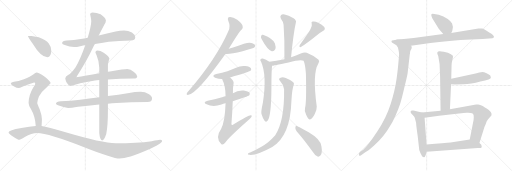
t = 0.00 s
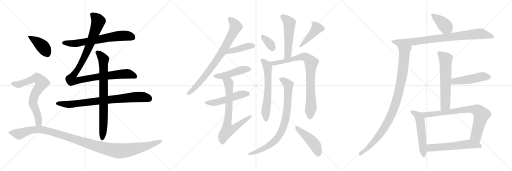
t = 4.28 s
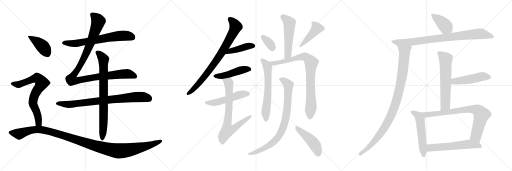
t = 8.57 s
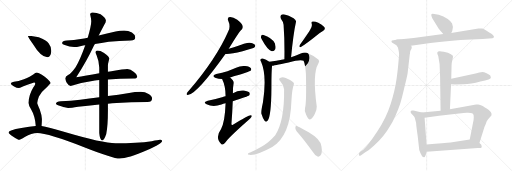
t = 12.85 s
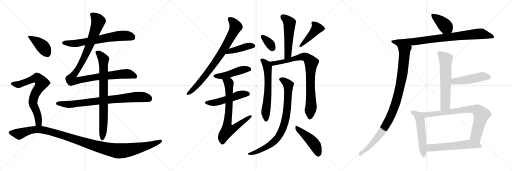
t = 17.13 s
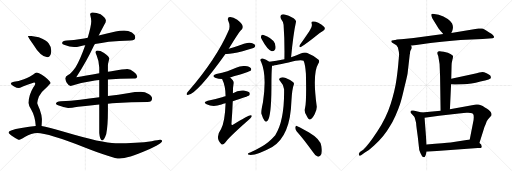
t = 21.42 s

The animated SVG that drew these frames (rendered in a browser with its animation timeline set to each time). Animation: 27 CSS @keyframes rules; one cycle of 21.42 s.

<svg version="1.1" viewBox="0 0 3072 1024" xmlns="http://www.w3.org/2000/svg">
  <g stroke="lightgray" stroke-dasharray="1,1" stroke-width="1" transform="scale(4, 4)">
    <line x1="0" y1="0" x2="256" y2="256"></line>
    <line x1="256" y1="0" x2="0" y2="256"></line>
    <line x1="128" y1="0" x2="128" y2="256"></line>
    <line x1="0" y1="128" x2="256" y2="128"></line>
    <line x1="256" y1="0" x2="512" y2="256"></line>
    <line x1="512" y1="0" x2="256" y2="256"></line>
    <line x1="384" y1="0" x2="384" y2="256"></line>
    <line x1="256" y1="128" x2="512" y2="128"></line>
    <line x1="512" y1="0" x2="768" y2="256"></line>
    <line x1="768" y1="0" x2="512" y2="256"></line>
    <line x1="640" y1="0" x2="640" y2="256"></line>
    <line x1="512" y1="128" x2="768" y2="128"></line>
  </g>
<g transform="scale(1, -1) translate(0, -850)">
   <style type="text/css">
    @keyframes keyframes0 {
      from {
       stroke: black;
       stroke-dashoffset: 676;
       stroke-width: 128;
       }
       69% {
       animation-timing-function: step-end;
       stroke: black;
       stroke-dashoffset: 0;
       stroke-width: 128;
       }
       to {
       stroke: black;
       stroke-width: 1024;
       }
       }
       #make-me-a-hanzi-animation-0 {
         animation: keyframes0 0.800130s both;
         animation-delay: 0.000000s;
         animation-timing-function: linear;
       }
    @keyframes keyframes1 {
      from {
       stroke: black;
       stroke-dashoffset: 1091;
       stroke-width: 128;
       }
       78% {
       animation-timing-function: step-end;
       stroke: black;
       stroke-dashoffset: 0;
       stroke-width: 128;
       }
       to {
       stroke: black;
       stroke-width: 1024;
       }
       }
       #make-me-a-hanzi-animation-1 {
         animation: keyframes1 1.137858s both;
         animation-delay: 0.800130s;
         animation-timing-function: linear;
       }
    @keyframes keyframes2 {
      from {
       stroke: black;
       stroke-dashoffset: 812;
       stroke-width: 128;
       }
       73% {
       animation-timing-function: step-end;
       stroke: black;
       stroke-dashoffset: 0;
       stroke-width: 128;
       }
       to {
       stroke: black;
       stroke-width: 1024;
       }
       }
       #make-me-a-hanzi-animation-2 {
         animation: keyframes2 0.910807s both;
         animation-delay: 1.937988s;
         animation-timing-function: linear;
       }
    @keyframes keyframes3 {
      from {
       stroke: black;
       stroke-dashoffset: 791;
       stroke-width: 128;
       }
       72% {
       animation-timing-function: step-end;
       stroke: black;
       stroke-dashoffset: 0;
       stroke-width: 128;
       }
       to {
       stroke: black;
       stroke-width: 1024;
       }
       }
       #make-me-a-hanzi-animation-3 {
         animation: keyframes3 0.893717s both;
         animation-delay: 2.848795s;
         animation-timing-function: linear;
       }
    @keyframes keyframes4 {
      from {
       stroke: black;
       stroke-dashoffset: 412;
       stroke-width: 128;
       }
       57% {
       animation-timing-function: step-end;
       stroke: black;
       stroke-dashoffset: 0;
       stroke-width: 128;
       }
       to {
       stroke: black;
       stroke-width: 1024;
       }
       }
       #make-me-a-hanzi-animation-4 {
         animation: keyframes4 0.585286s both;
         animation-delay: 3.742512s;
         animation-timing-function: linear;
       }
    @keyframes keyframes5 {
      from {
       stroke: black;
       stroke-dashoffset: 730;
       stroke-width: 128;
       }
       70% {
       animation-timing-function: step-end;
       stroke: black;
       stroke-dashoffset: 0;
       stroke-width: 128;
       }
       to {
       stroke: black;
       stroke-width: 1024;
       }
       }
       #make-me-a-hanzi-animation-5 {
         animation: keyframes5 0.844076s both;
         animation-delay: 4.327798s;
         animation-timing-function: linear;
       }
    @keyframes keyframes6 {
      from {
       stroke: black;
       stroke-dashoffset: 1191;
       stroke-width: 128;
       }
       79% {
       animation-timing-function: step-end;
       stroke: black;
       stroke-dashoffset: 0;
       stroke-width: 128;
       }
       to {
       stroke: black;
       stroke-width: 1024;
       }
       }
       #make-me-a-hanzi-animation-6 {
         animation: keyframes6 1.219238s both;
         animation-delay: 5.171874s;
         animation-timing-function: linear;
       }
    @keyframes keyframes7 {
      from {
       stroke: black;
       stroke-dashoffset: 809;
       stroke-width: 128;
       }
       72% {
       animation-timing-function: step-end;
       stroke: black;
       stroke-dashoffset: 0;
       stroke-width: 128;
       }
       to {
       stroke: black;
       stroke-width: 1024;
       }
       }
       #make-me-a-hanzi-animation-7 {
         animation: keyframes7 0.908366s both;
         animation-delay: 6.391112s;
         animation-timing-function: linear;
       }
    @keyframes keyframes8 {
      from {
       stroke: black;
       stroke-dashoffset: 425;
       stroke-width: 128;
       }
       58% {
       animation-timing-function: step-end;
       stroke: black;
       stroke-dashoffset: 0;
       stroke-width: 128;
       }
       to {
       stroke: black;
       stroke-width: 1024;
       }
       }
       #make-me-a-hanzi-animation-8 {
         animation: keyframes8 0.595866s both;
         animation-delay: 7.299478s;
         animation-timing-function: linear;
       }
    @keyframes keyframes9 {
      from {
       stroke: black;
       stroke-dashoffset: 466;
       stroke-width: 128;
       }
       60% {
       animation-timing-function: step-end;
       stroke: black;
       stroke-dashoffset: 0;
       stroke-width: 128;
       }
       to {
       stroke: black;
       stroke-width: 1024;
       }
       }
       #make-me-a-hanzi-animation-9 {
         animation: keyframes9 0.629232s both;
         animation-delay: 7.895344s;
         animation-timing-function: linear;
       }
    @keyframes keyframes10 {
      from {
       stroke: black;
       stroke-dashoffset: 511;
       stroke-width: 128;
       }
       62% {
       animation-timing-function: step-end;
       stroke: black;
       stroke-dashoffset: 0;
       stroke-width: 128;
       }
       to {
       stroke: black;
       stroke-width: 1024;
       }
       }
       #make-me-a-hanzi-animation-10 {
         animation: keyframes10 0.665853s both;
         animation-delay: 8.524576s;
         animation-timing-function: linear;
       }
    @keyframes keyframes11 {
      from {
       stroke: black;
       stroke-dashoffset: 737;
       stroke-width: 128;
       }
       71% {
       animation-timing-function: step-end;
       stroke: black;
       stroke-dashoffset: 0;
       stroke-width: 128;
       }
       to {
       stroke: black;
       stroke-width: 1024;
       }
       }
       #make-me-a-hanzi-animation-11 {
         animation: keyframes11 0.849772s both;
         animation-delay: 9.190429s;
         animation-timing-function: linear;
       }
    @keyframes keyframes12 {
      from {
       stroke: black;
       stroke-dashoffset: 526;
       stroke-width: 128;
       }
       63% {
       animation-timing-function: step-end;
       stroke: black;
       stroke-dashoffset: 0;
       stroke-width: 128;
       }
       to {
       stroke: black;
       stroke-width: 1024;
       }
       }
       #make-me-a-hanzi-animation-12 {
         animation: keyframes12 0.678060s both;
         animation-delay: 10.040201s;
         animation-timing-function: linear;
       }
    @keyframes keyframes13 {
      from {
       stroke: black;
       stroke-dashoffset: 342;
       stroke-width: 128;
       }
       53% {
       animation-timing-function: step-end;
       stroke: black;
       stroke-dashoffset: 0;
       stroke-width: 128;
       }
       to {
       stroke: black;
       stroke-width: 1024;
       }
       }
       #make-me-a-hanzi-animation-13 {
         animation: keyframes13 0.528320s both;
         animation-delay: 10.718261s;
         animation-timing-function: linear;
       }
    @keyframes keyframes14 {
      from {
       stroke: black;
       stroke-dashoffset: 431;
       stroke-width: 128;
       }
       58% {
       animation-timing-function: step-end;
       stroke: black;
       stroke-dashoffset: 0;
       stroke-width: 128;
       }
       to {
       stroke: black;
       stroke-width: 1024;
       }
       }
       #make-me-a-hanzi-animation-14 {
         animation: keyframes14 0.600749s both;
         animation-delay: 11.246581s;
         animation-timing-function: linear;
       }
    @keyframes keyframes15 {
      from {
       stroke: black;
       stroke-dashoffset: 626;
       stroke-width: 128;
       }
       67% {
       animation-timing-function: step-end;
       stroke: black;
       stroke-dashoffset: 0;
       stroke-width: 128;
       }
       to {
       stroke: black;
       stroke-width: 1024;
       }
       }
       #make-me-a-hanzi-animation-15 {
         animation: keyframes15 0.759440s both;
         animation-delay: 11.847330s;
         animation-timing-function: linear;
       }
    @keyframes keyframes16 {
      from {
       stroke: black;
       stroke-dashoffset: 851;
       stroke-width: 128;
       }
       73% {
       animation-timing-function: step-end;
       stroke: black;
       stroke-dashoffset: 0;
       stroke-width: 128;
       }
       to {
       stroke: black;
       stroke-width: 1024;
       }
       }
       #make-me-a-hanzi-animation-16 {
         animation: keyframes16 0.942546s both;
         animation-delay: 12.606770s;
         animation-timing-function: linear;
       }
    @keyframes keyframes17 {
      from {
       stroke: black;
       stroke-dashoffset: 838;
       stroke-width: 128;
       }
       73% {
       animation-timing-function: step-end;
       stroke: black;
       stroke-dashoffset: 0;
       stroke-width: 128;
       }
       to {
       stroke: black;
       stroke-width: 1024;
       }
       }
       #make-me-a-hanzi-animation-17 {
         animation: keyframes17 0.931966s both;
         animation-delay: 13.549316s;
         animation-timing-function: linear;
       }
    @keyframes keyframes18 {
      from {
       stroke: black;
       stroke-dashoffset: 463;
       stroke-width: 128;
       }
       60% {
       animation-timing-function: step-end;
       stroke: black;
       stroke-dashoffset: 0;
       stroke-width: 128;
       }
       to {
       stroke: black;
       stroke-width: 1024;
       }
       }
       #make-me-a-hanzi-animation-18 {
         animation: keyframes18 0.626790s both;
         animation-delay: 14.481282s;
         animation-timing-function: linear;
       }
    @keyframes keyframes19 {
      from {
       stroke: black;
       stroke-dashoffset: 395;
       stroke-width: 128;
       }
       56% {
       animation-timing-function: step-end;
       stroke: black;
       stroke-dashoffset: 0;
       stroke-width: 128;
       }
       to {
       stroke: black;
       stroke-width: 1024;
       }
       }
       #make-me-a-hanzi-animation-19 {
         animation: keyframes19 0.571452s both;
         animation-delay: 15.108072s;
         animation-timing-function: linear;
       }
    @keyframes keyframes20 {
      from {
       stroke: black;
       stroke-dashoffset: 829;
       stroke-width: 128;
       }
       73% {
       animation-timing-function: step-end;
       stroke: black;
       stroke-dashoffset: 0;
       stroke-width: 128;
       }
       to {
       stroke: black;
       stroke-width: 1024;
       }
       }
       #make-me-a-hanzi-animation-20 {
         animation: keyframes20 0.924642s both;
         animation-delay: 15.679524s;
         animation-timing-function: linear;
       }
    @keyframes keyframes21 {
      from {
       stroke: black;
       stroke-dashoffset: 1050;
       stroke-width: 128;
       }
       77% {
       animation-timing-function: step-end;
       stroke: black;
       stroke-dashoffset: 0;
       stroke-width: 128;
       }
       to {
       stroke: black;
       stroke-width: 1024;
       }
       }
       #make-me-a-hanzi-animation-21 {
         animation: keyframes21 1.104492s both;
         animation-delay: 16.604166s;
         animation-timing-function: linear;
       }
    @keyframes keyframes22 {
      from {
       stroke: black;
       stroke-dashoffset: 618;
       stroke-width: 128;
       }
       67% {
       animation-timing-function: step-end;
       stroke: black;
       stroke-dashoffset: 0;
       stroke-width: 128;
       }
       to {
       stroke: black;
       stroke-width: 1024;
       }
       }
       #make-me-a-hanzi-animation-22 {
         animation: keyframes22 0.752930s both;
         animation-delay: 17.708658s;
         animation-timing-function: linear;
       }
    @keyframes keyframes23 {
      from {
       stroke: black;
       stroke-dashoffset: 484;
       stroke-width: 128;
       }
       61% {
       animation-timing-function: step-end;
       stroke: black;
       stroke-dashoffset: 0;
       stroke-width: 128;
       }
       to {
       stroke: black;
       stroke-width: 1024;
       }
       }
       #make-me-a-hanzi-animation-23 {
         animation: keyframes23 0.643880s both;
         animation-delay: 18.461588s;
         animation-timing-function: linear;
       }
    @keyframes keyframes24 {
      from {
       stroke: black;
       stroke-dashoffset: 545;
       stroke-width: 128;
       }
       64% {
       animation-timing-function: step-end;
       stroke: black;
       stroke-dashoffset: 0;
       stroke-width: 128;
       }
       to {
       stroke: black;
       stroke-width: 1024;
       }
       }
       #make-me-a-hanzi-animation-24 {
         animation: keyframes24 0.693522s both;
         animation-delay: 19.105468s;
         animation-timing-function: linear;
       }
    @keyframes keyframes25 {
      from {
       stroke: black;
       stroke-dashoffset: 795;
       stroke-width: 128;
       }
       72% {
       animation-timing-function: step-end;
       stroke: black;
       stroke-dashoffset: 0;
       stroke-width: 128;
       }
       to {
       stroke: black;
       stroke-width: 1024;
       }
       }
       #make-me-a-hanzi-animation-25 {
         animation: keyframes25 0.896973s both;
         animation-delay: 19.798990s;
         animation-timing-function: linear;
       }
    @keyframes keyframes26 {
      from {
       stroke: black;
       stroke-dashoffset: 580;
       stroke-width: 128;
       }
       65% {
       animation-timing-function: step-end;
       stroke: black;
       stroke-dashoffset: 0;
       stroke-width: 128;
       }
       to {
       stroke: black;
       stroke-width: 1024;
       }
       }
       #make-me-a-hanzi-animation-26 {
         animation: keyframes26 0.722005s both;
         animation-delay: 20.695963s;
         animation-timing-function: linear;
       }
</style>
<path d="M 569.5 587.5 Q 606.5 593.5 652.5 600.5 Q 712.5 606.5 784.5 608.5 Q 811.5 608.5 811.5 627.5 Q 811.5 643.5 791.5 656.5 Q 769.5 667.5 744.5 667.5 Q 719.5 667.5 693.5 661.5 Q 640.5 649.5 592.5 638.5 L 526.5 624.5 Q 504.5 620.5 484.5 617.5 Q 444.5 610.5 400.5 608.5 Q 373.5 608.5 372.5 591.5 Q 373.5 586.5 388.5 580.5 Q 417.5 569.5 444.5 568.5 Q 457.5 568.5 487.5 575.5 Q 498.5 577.5 511.5 579.5 L 569.5 587.5 Z" fill="lightgray"></path> 
<path d="M 595.5 411.5 Q 511.5 397.5 457.5 387.5 Q 522.5 489.5 559.5 569.5 Q 563.5 577.5 569.5 587.5 L 592.5 638.5 Q 614.5 680.5 626.5 703.5 Q 635.5 717.5 635.5 728.5 Q 633.5 745.5 603.5 765.5 Q 579.5 776.5 555.5 776.5 Q 540.5 776.5 540.5 763.5 Q 541.5 763.5 544.5 747.5 Q 547.5 733.5 547.5 723.5 Q 547.5 697.5 526.5 624.5 L 511.5 579.5 Q 479.5 489.5 453.5 447.5 Q 428.5 411.5 408.5 400.5 Q 392.5 392.5 391.5 379.5 Q 393.5 366.5 400.5 354.5 Q 410.5 337.5 423.5 335.5 Q 497.5 358.5 569.5 368.5 Q 581.5 369.5 595.5 370.5 L 647.5 374.5 Q 716.5 379.5 800.5 379.5 Q 821.5 379.5 823.5 392.5 Q 823.5 405.5 803.5 419.5 Q 783.5 436.5 763.5 436.5 Q 744.5 436.5 668.5 423.5 Q 659.5 421.5 647.5 420.5 L 595.5 411.5 Z" fill="lightgray"></path> 
<path d="M 595.5 267.5 Q 534.5 259.5 481.5 252.5 Q 425.5 246.5 364.5 243.5 Q 337.5 243.5 335.5 228.5 Q 337.5 223.5 352.5 217.5 Q 380.5 205.5 408.5 203.5 Q 426.5 203.5 468.5 210.5 Q 523.5 217.5 595.5 224.5 L 647.5 228.5 Q 672.5 231.5 699.5 233.5 Q 783.5 238.5 884.5 239.5 Q 912.5 239.5 912.5 260.5 Q 912.5 275.5 891.5 287.5 Q 870.5 300.5 844.5 300.5 Q 809.5 300.5 774.5 293.5 Q 708.5 283.5 647.5 274.5 L 595.5 267.5 Z" fill="lightgray"></path> 
<path d="M 584.5 547.5 Q 572.5 547.5 572.5 535.5 Q 572.5 533.5 579.5 519.5 Q 592.5 490.5 595.5 445.5 L 595.5 411.5 L 595.5 370.5 L 595.5 267.5 L 595.5 224.5 L 595.5 52.5 Q 599.5 8.5 612.5 8.5 Q 624.5 8.5 637.5 47.5 Q 647.5 96.5 647.5 188.5 L 647.5 228.5 L 647.5 274.5 L 647.5 374.5 L 647.5 420.5 L 647.5 459.5 Q 647.5 469.5 656.5 499.5 Q 656.5 510.5 624.5 533.5 Q 601.5 547.5 584.5 547.5 Z" fill="lightgray"></path> 
<path d="M 188.5 635.5 L 167.5 635.5 Q 167.5 629.5 196.5 588.5 Q 245.5 507.5 284.5 507.5 Q 307.5 507.5 307.5 547.5 Q 307.5 569.5 292.5 589.5 Q 278.5 611.5 232.5 627.5 L 188.5 635.5 Z" fill="lightgray"></path> 
<path d="M 219.5 415.5 Q 213.5 415.5 199.5 404.5 Q 183.5 391.5 143.5 375.5 Q 109.5 361.5 83.5 360.5 Q 64.5 356.5 64.5 348.5 Q 64.5 345.5 84.5 332.5 Q 100.5 323.5 112.5 323.5 Q 119.5 323.5 130.5 329.5 Q 145.5 337.5 204.5 356.5 Q 211.5 356.5 211.5 348.5 Q 211.5 343.5 199.5 325.5 Q 171.5 278.5 171.5 232.5 Q 171.5 219.5 185.5 196.5 Q 210.5 154.5 214.5 95.5 C 217.5 65.5 247.5 65.5 249.5 95.5 Q 251.5 120.5 251.5 136.5 Q 251.5 158.5 238.5 194.5 Q 223.5 226.5 223.5 232.5 Q 223.5 246.5 233.5 272.5 Q 249.5 302.5 285.5 332.5 Q 303.5 349.5 303.5 352.5 Q 303.5 362.5 268.5 390.5 Q 230.5 415.5 219.5 415.5 Z" fill="lightgray"></path> 
<path d="M 214.5 95.5 Q 178.5 93.5 128.5 83.5 Q 51.5 70.5 51.5 56.5 Q 51.5 49.5 77.5 32.5 Q 107.5 12.5 116.5 12.5 Q 122.5 12.5 148.5 28.5 Q 189.5 52.5 223.5 52.5 Q 287.5 52.5 512.5 -35.5 Q 678.5 -100.5 717.5 -100.5 Q 765.5 -100.5 884.5 -49.5 Q 972.5 -11.5 972.5 4.5 Q 972.5 12.5 960.5 12.5 Q 949.5 12.5 910.5 3.5 Q 823.5 -8.5 693.5 -8.5 Q 615.5 -8.5 388.5 58.5 Q 286.5 89.5 249.5 95.5 L 214.5 95.5 Z" fill="lightgray"></path> 
<path d="M 1372.5 558.0 Q 1433.5 660.0 1450.5 674.0 Q 1459.5 684.0 1455.5 697.0 Q 1451.5 710.0 1423.5 732.0 Q 1398.5 750.0 1379.5 749.0 Q 1361.5 748.0 1369.5 726.0 Q 1384.5 692.0 1370.5 665.0 Q 1298.5 499.0 1132.5 306.0 Q 1122.5 296.0 1120.5 290.0 Q 1116.5 280.0 1130.5 282.0 Q 1184.5 291.0 1352.5 527.0 L 1372.5 558.0 Z" fill="lightgray"></path> 
<path d="M 1352.5 527.0 Q 1379.5 524.0 1455.5 543.0 Q 1479.5 552.0 1505.5 558.0 Q 1524.5 565.0 1527.5 568.0 Q 1534.5 575.0 1529.5 582.0 Q 1522.5 592.0 1496.5 595.0 Q 1478.5 596.0 1407.5 569.0 Q 1406.5 569.0 1372.5 558.0 C 1343.5 549.0 1322.5 529.0 1352.5 527.0 Z" fill="lightgray"></path> 
<path d="M 1380.5 386.0 Q 1494.5 419.0 1503.5 426.0 Q 1510.5 435.0 1505.5 442.0 Q 1498.5 452.0 1470.5 455.0 Q 1442.5 458.0 1416.5 444.0 Q 1391.5 434.0 1364.5 423.0 Q 1333.5 414.0 1297.5 407.0 Q 1266.5 398.0 1290.5 385.0 Q 1311.5 378.0 1332.5 377.0 L 1380.5 386.0 Z" fill="lightgray"></path> 
<path d="M 1396.5 243.0 Q 1489.5 274.0 1494.5 278.0 Q 1501.5 285.0 1497.5 294.0 Q 1490.5 304.0 1462.5 308.0 Q 1426.5 311.0 1397.5 292.0 L 1353.5 274.0 Q 1343.5 273.0 1337.5 269.0 Q 1295.5 256.0 1246.5 247.0 Q 1213.5 238.0 1239.5 225.0 Q 1278.5 206.0 1328.5 224.0 Q 1338.5 228.0 1353.5 231.0 L 1396.5 243.0 Z" fill="lightgray"></path> 
<path d="M 1353.5 231.0 Q 1349.5 119.0 1326.5 77.0 Q 1287.5 23.0 1328.5 -14.0 Q 1338.5 -21.0 1350.5 -6.0 Q 1363.5 19.0 1489.5 130.0 Q 1505.5 143.0 1509.5 151.0 Q 1512.5 160.0 1504.5 159.0 Q 1491.5 159.0 1397.5 103.0 Q 1390.5 99.0 1388.5 106.0 Q 1394.5 181.0 1396.5 243.0 L 1397.5 292.0 Q 1397.5 331.0 1401.5 350.0 Q 1405.5 365.0 1380.5 386.0 C 1358.5 407.0 1320.5 404.0 1332.5 377.0 Q 1353.5 335.0 1353.5 274.0 L 1353.5 231.0 Z" fill="lightgray"></path> 
<path d="M 1746.5 507.0 Q 1759.5 646.0 1775.5 718.0 Q 1779.5 728.0 1761.5 742.0 Q 1730.5 760.0 1707.5 764.0 Q 1692.5 767.0 1685.5 759.0 Q 1678.5 752.0 1685.5 739.0 Q 1701.5 718.0 1701.5 703.0 Q 1708.5 607.0 1706.5 495.0 C 1706.5 465.0 1743.5 477.0 1746.5 507.0 Z" fill="lightgray"></path> 
<path d="M 1569.5 617.0 Q 1605.5 550.0 1630.5 544.0 Q 1643.5 541.0 1652.5 557.0 Q 1655.5 570.0 1649.5 590.0 Q 1634.5 623.0 1577.5 642.0 Q 1570.5 645.0 1566.5 634.0 Q 1563.5 627.0 1569.5 617.0 Z" fill="lightgray"></path> 
<path d="M 1862.5 676.0 Q 1855.5 661.0 1798.5 581.0 Q 1791.5 565.0 1805.5 569.0 Q 1844.5 594.0 1901.5 640.0 Q 1917.5 655.0 1937.5 665.0 Q 1955.5 675.0 1945.5 689.0 Q 1932.5 704.0 1909.5 715.0 Q 1887.5 725.0 1877.5 722.0 Q 1865.5 721.0 1870.5 709.0 Q 1874.5 693.0 1862.5 676.0 Z" fill="lightgray"></path> 
<path d="M 1615.5 481.0 Q 1596.5 494.0 1576.5 500.0 Q 1567.5 501.0 1562.5 494.0 Q 1559.5 490.0 1566.5 480.0 Q 1602.5 399.0 1577.5 236.0 Q 1565.5 182.0 1568.5 168.0 Q 1577.5 138.0 1587.5 127.0 Q 1597.5 115.0 1606.5 128.0 Q 1627.5 158.0 1628.5 322.0 Q 1628.5 427.0 1632.5 456.0 C 1633.5 469.0 1633.5 469.0 1615.5 481.0 Z" fill="lightgray"></path> 
<path d="M 1830.5 204.0 Q 1823.5 182.0 1837.5 161.0 Q 1850.5 133.0 1859.5 134.0 Q 1872.5 135.0 1888.5 167.0 Q 1901.5 192.0 1900.5 212.0 Q 1873.5 411.0 1909.5 469.0 Q 1919.5 484.0 1911.5 493.0 Q 1886.5 515.0 1840.5 534.0 Q 1825.5 538.0 1804.5 530.0 Q 1776.5 518.0 1746.5 507.0 L 1706.5 495.0 Q 1655.5 485.0 1615.5 481.0 C 1585.5 478.0 1603.5 451.0 1632.5 456.0 Q 1635.5 456.0 1731.5 476.0 Q 1804.5 497.0 1821.5 486.0 Q 1831.5 465.0 1835.5 408.0 Q 1839.5 237.0 1830.5 204.0 Z" fill="lightgray"></path> 
<path d="M 1704.5 316.0 Q 1707.5 127.0 1651.5 40.0 Q 1633.5 19.0 1608.5 -2.0 Q 1575.5 -29.0 1500.5 -64.0 Q 1490.5 -68.0 1487.5 -71.0 Q 1483.5 -75.0 1496.5 -78.0 Q 1541.5 -82.0 1633.5 -31.0 Q 1742.5 36.0 1748.5 245.0 Q 1752.5 317.0 1762.5 342.0 Q 1766.5 352.0 1759.5 358.0 Q 1744.5 371.0 1714.5 383.0 Q 1696.5 390.0 1683.5 385.0 Q 1667.5 379.0 1680.5 365.0 Q 1702.5 341.0 1704.5 316.0 Z" fill="lightgray"></path> 
<path d="M 1779.5 64.0 Q 1825.5 12.0 1877.5 -61.0 Q 1890.5 -83.0 1905.5 -88.0 Q 1914.5 -91.0 1922.5 -82.0 Q 1935.5 -70.0 1928.5 -26.0 Q 1922.5 16.0 1854.5 56.0 Q 1808.5 83.0 1783.5 94.0 Q 1776.5 101.0 1772.5 89.0 Q 1769.5 76.0 1779.5 64.0 Z" fill="lightgray"></path> 
<path d="M 2632.5 762.5 L 2596.5 768.5 Q 2587.5 768.5 2587.5 760.5 Q 2588.5 751.5 2594.5 740.5 L 2631.5 679.5 Q 2636.5 671.5 2659.5 646.5 C 2679.5 624.5 2694.5 625.5 2707.5 652.5 L 2713.5 665.5 Q 2722.5 689.5 2712.5 710.5 Q 2693.5 741.5 2632.5 762.5 Z" fill="lightgray"></path> 
<path d="M 2659.5 646.5 L 2481.5 622.5 L 2378.5 612.5 C 2348.5 609.5 2435.5 572.5 2465.5 576.5 L 2582.5 592.5 Q 2659.5 601.5 2762.5 610.5 L 2895.5 616.5 L 2955.5 621.5 Q 2968.5 627.5 2963.5 632.5 L 2957.5 640.5 Q 2950.5 649.5 2935.5 656.5 Q 2900.5 678.5 2892.5 679.5 Q 2885.5 680.5 2870.5 680.5 L 2707.5 652.5 L 2659.5 646.5 Z" fill="lightgray"></path> 
<path d="M 2378.5 612.5 Q 2357.5 610.5 2351.5 607.5 Q 2345.5 604.5 2351.5 596.5 L 2378.5 579.5 L 2387.5 566.5 Q 2395.5 534.5 2394.5 521.5 L 2390.5 476.5 Q 2388.5 445.5 2379.5 378.5 Q 2370.5 311.5 2344.5 228.5 Q 2318.5 145.5 2263.5 61.5 Q 2208.5 -22.5 2179.5 -47.5 L 2159.5 -61.5 Q 2151.5 -71.5 2153.5 -79.5 Q 2154.5 -86.5 2164.5 -81.5 L 2189.5 -64.5 Q 2215.5 -50.5 2244.5 -22.5 Q 2305.5 32.5 2338.5 91.5 Q 2354.5 114.5 2373.5 157.5 Q 2390.5 195.5 2400.5 226.5 Q 2410.5 257.5 2426.5 327.5 Q 2443.5 396.5 2445.5 410.5 L 2458.5 524.5 Q 2460.5 527.5 2460.5 537.5 Q 2461.5 547.5 2469.5 560.5 L 2470.5 568.5 Q 2471.5 570.5 2465.5 576.5 C 2465.5 606.5 2408.5 617.5 2378.5 612.5 Z" fill="lightgray"></path> 
<path d="M 2637.5 467.5 L 2640.5 392.5 L 2643.5 186.5 C 2643.5 156.5 2698.5 165.5 2699.5 195.5 L 2706.5 345.5 L 2707.5 378.5 L 2709.5 459.5 Q 2709.5 473.5 2714.5 492.5 Q 2719.5 510.5 2717.5 516.5 L 2715.5 518.5 Q 2709.5 524.5 2687.5 534.5 L 2662.5 540.5 Q 2639.5 545.5 2634.5 543.5 Q 2630.5 543.5 2625.5 538.5 Q 2621.5 534.5 2625.5 523.5 L 2629.5 514.5 L 2637.5 467.5 Z" fill="lightgray"></path> 
<path d="M 2706.5 345.5 L 2729.5 343.5 L 2781.5 345.5 Q 2824.5 345.5 2882.5 361.5 L 2910.5 368.5 Q 2936.5 373.5 2942.5 379.5 Q 2948.5 385.5 2941.5 398.5 Q 2935.5 404.5 2919.5 411.5 Q 2903.5 417.5 2893.5 418.5 Q 2884.5 418.5 2839.5 406.5 L 2707.5 378.5 C 2678.5 372.5 2676.5 348.5 2706.5 345.5 Z" fill="lightgray"></path> 
<path d="M 2530.5 175.5 L 2480.5 187.5 Q 2474.5 189.5 2469.5 187.5 Q 2457.5 179.5 2466.5 171.5 L 2484.5 151.5 Q 2488.5 146.5 2490.5 137.5 L 2496.5 114.5 Q 2497.5 95.5 2506.5 32.5 L 2515.5 -48.5 Q 2530.5 -92.5 2544.5 -92.5 L 2548.5 -90.5 Q 2555.5 -80.5 2559.5 -59.5 L 2559.5 -15.5 L 2547.5 144.5 C 2545.5 171.5 2545.5 171.5 2530.5 175.5 Z" fill="lightgray"></path> 
<path d="M 2643.5 186.5 L 2530.5 175.5 C 2500.5 172.5 2517.5 140.5 2547.5 144.5 L 2634.5 156.5 L 2753.5 170.5 Q 2759.5 171.5 2799.5 174.5 Q 2840.5 176.5 2840.5 162.5 Q 2842.5 160.5 2842.5 146.5 Q 2842.5 132.5 2838.5 116.5 L 2818.5 14.5 C 2812.5 -14.5 2867.5 -36.5 2876.5 -7.5 L 2902.5 75.5 Q 2904.5 86.5 2914.5 107.5 Q 2919.5 126.5 2928.5 135.5 L 2948.5 158.5 Q 2948.5 163.5 2949.5 165.5 Q 2950.5 166.5 2944.5 178.5 Q 2938.5 189.5 2909.5 206.5 Q 2881.5 223.5 2868.5 223.5 Q 2859.5 225.5 2856.5 223.5 L 2699.5 195.5 L 2643.5 186.5 Z" fill="lightgray"></path> 
<path d="M 2559.5 -59.5 L 2866.5 -37.5 Q 2890.5 -37.5 2890.5 -30.5 Q 2892.5 -16.5 2876.5 -7.5 C 2852.5 10.5 2842.5 18.5 2818.5 14.5 L 2703.5 -3.5 Q 2672.5 -6.5 2559.5 -15.5 C 2529.5 -17.5 2529.5 -61.5 2559.5 -59.5 Z" fill="lightgray"></path> 
      <clipPath id="make-me-a-hanzi-clip-0">
      <path d="M 569.5 587.5 Q 606.5 593.5 652.5 600.5 Q 712.5 606.5 784.5 608.5 Q 811.5 608.5 811.5 627.5 Q 811.5 643.5 791.5 656.5 Q 769.5 667.5 744.5 667.5 Q 719.5 667.5 693.5 661.5 Q 640.5 649.5 592.5 638.5 L 526.5 624.5 Q 504.5 620.5 484.5 617.5 Q 444.5 610.5 400.5 608.5 Q 373.5 608.5 372.5 591.5 Q 373.5 586.5 388.5 580.5 Q 417.5 569.5 444.5 568.5 Q 457.5 568.5 487.5 575.5 Q 498.5 577.5 511.5 579.5 L 569.5 587.5 Z" fill="lightgray"></path>
      </clipPath>
      <path clip-path="url(#make-me-a-hanzi-clip-0)" d="M 380.5 593.5 L 458.5 591.5 L 739.5 637.5 L 766.5 636.5 L 795.5 626.5 " fill="none" id="make-me-a-hanzi-animation-0" stroke-dasharray="548 1096" stroke-linecap="round"></path>

      <clipPath id="make-me-a-hanzi-clip-1">
      <path d="M 595.5 411.5 Q 511.5 397.5 457.5 387.5 Q 522.5 489.5 559.5 569.5 Q 563.5 577.5 569.5 587.5 L 592.5 638.5 Q 614.5 680.5 626.5 703.5 Q 635.5 717.5 635.5 728.5 Q 633.5 745.5 603.5 765.5 Q 579.5 776.5 555.5 776.5 Q 540.5 776.5 540.5 763.5 Q 541.5 763.5 544.5 747.5 Q 547.5 733.5 547.5 723.5 Q 547.5 697.5 526.5 624.5 L 511.5 579.5 Q 479.5 489.5 453.5 447.5 Q 428.5 411.5 408.5 400.5 Q 392.5 392.5 391.5 379.5 Q 393.5 366.5 400.5 354.5 Q 410.5 337.5 423.5 335.5 Q 497.5 358.5 569.5 368.5 Q 581.5 369.5 595.5 370.5 L 647.5 374.5 Q 716.5 379.5 800.5 379.5 Q 821.5 379.5 823.5 392.5 Q 823.5 405.5 803.5 419.5 Q 783.5 436.5 763.5 436.5 Q 744.5 436.5 668.5 423.5 Q 659.5 421.5 647.5 420.5 L 595.5 411.5 Z" fill="lightgray"></path>
      </clipPath>
      <path clip-path="url(#make-me-a-hanzi-clip-1)" d="M 550.5 765.5 L 577.5 742.5 L 589.5 723.5 L 580.5 692.5 L 520.5 537.5 L 481.5 459.5 L 435.5 392.5 L 428.5 371.5 L 455.5 365.5 L 589.5 391.5 L 752.5 407.5 L 783.5 404.5 L 810.5 393.5 " fill="none" id="make-me-a-hanzi-animation-1" stroke-dasharray="963 1926" stroke-linecap="round"></path>

      <clipPath id="make-me-a-hanzi-clip-2">
      <path d="M 595.5 267.5 Q 534.5 259.5 481.5 252.5 Q 425.5 246.5 364.5 243.5 Q 337.5 243.5 335.5 228.5 Q 337.5 223.5 352.5 217.5 Q 380.5 205.5 408.5 203.5 Q 426.5 203.5 468.5 210.5 Q 523.5 217.5 595.5 224.5 L 647.5 228.5 Q 672.5 231.5 699.5 233.5 Q 783.5 238.5 884.5 239.5 Q 912.5 239.5 912.5 260.5 Q 912.5 275.5 891.5 287.5 Q 870.5 300.5 844.5 300.5 Q 809.5 300.5 774.5 293.5 Q 708.5 283.5 647.5 274.5 L 595.5 267.5 Z" fill="lightgray"></path>
      </clipPath>
      <path clip-path="url(#make-me-a-hanzi-clip-2)" d="M 342.5 230.5 L 438.5 226.5 L 825.5 269.5 L 865.5 268.5 L 894.5 259.5 " fill="none" id="make-me-a-hanzi-animation-2" stroke-dasharray="684 1368" stroke-linecap="round"></path>

      <clipPath id="make-me-a-hanzi-clip-3">
      <path d="M 584.5 547.5 Q 572.5 547.5 572.5 535.5 Q 572.5 533.5 579.5 519.5 Q 592.5 490.5 595.5 445.5 L 595.5 411.5 L 595.5 370.5 L 595.5 267.5 L 595.5 224.5 L 595.5 52.5 Q 599.5 8.5 612.5 8.5 Q 624.5 8.5 637.5 47.5 Q 647.5 96.5 647.5 188.5 L 647.5 228.5 L 647.5 274.5 L 647.5 374.5 L 647.5 420.5 L 647.5 459.5 Q 647.5 469.5 656.5 499.5 Q 656.5 510.5 624.5 533.5 Q 601.5 547.5 584.5 547.5 Z" fill="lightgray"></path>
      </clipPath>
      <path clip-path="url(#make-me-a-hanzi-clip-3)" d="M 583.5 537.5 L 616.5 504.5 L 621.5 481.5 L 622.5 159.5 L 612.5 17.5 " fill="none" id="make-me-a-hanzi-animation-3" stroke-dasharray="663 1326" stroke-linecap="round"></path>

      <clipPath id="make-me-a-hanzi-clip-4">
      <path d="M 188.5 635.5 L 167.5 635.5 Q 167.5 629.5 196.5 588.5 Q 245.5 507.5 284.5 507.5 Q 307.5 507.5 307.5 547.5 Q 307.5 569.5 292.5 589.5 Q 278.5 611.5 232.5 627.5 L 188.5 635.5 Z" fill="lightgray"></path>
      </clipPath>
      <path clip-path="url(#make-me-a-hanzi-clip-4)" d="M 172.5 634.5 L 255.5 572.5 L 284.5 528.5 " fill="none" id="make-me-a-hanzi-animation-4" stroke-dasharray="284 568" stroke-linecap="round"></path>

      <clipPath id="make-me-a-hanzi-clip-5">
      <path d="M 219.5 415.5 Q 213.5 415.5 199.5 404.5 Q 183.5 391.5 143.5 375.5 Q 109.5 361.5 83.5 360.5 Q 64.5 356.5 64.5 348.5 Q 64.5 345.5 84.5 332.5 Q 100.5 323.5 112.5 323.5 Q 119.5 323.5 130.5 329.5 Q 145.5 337.5 204.5 356.5 Q 211.5 356.5 211.5 348.5 Q 211.5 343.5 199.5 325.5 Q 171.5 278.5 171.5 232.5 Q 171.5 219.5 185.5 196.5 Q 210.5 154.5 214.5 95.5 C 217.5 65.5 247.5 65.5 249.5 95.5 Q 251.5 120.5 251.5 136.5 Q 251.5 158.5 238.5 194.5 Q 223.5 226.5 223.5 232.5 Q 223.5 246.5 233.5 272.5 Q 249.5 302.5 285.5 332.5 Q 303.5 349.5 303.5 352.5 Q 303.5 362.5 268.5 390.5 Q 230.5 415.5 219.5 415.5 Z" fill="lightgray"></path>
      </clipPath>
      <path clip-path="url(#make-me-a-hanzi-clip-5)" d="M 70.5 349.5 L 117.5 345.5 L 221.5 382.5 L 251.5 354.5 L 207.5 282.5 L 197.5 237.5 L 225.5 164.5 L 232.5 113.5 L 243.5 103.5 " fill="none" id="make-me-a-hanzi-animation-5" stroke-dasharray="602 1204" stroke-linecap="round"></path>

      <clipPath id="make-me-a-hanzi-clip-6">
      <path d="M 214.5 95.5 Q 178.5 93.5 128.5 83.5 Q 51.5 70.5 51.5 56.5 Q 51.5 49.5 77.5 32.5 Q 107.5 12.5 116.5 12.5 Q 122.5 12.5 148.5 28.5 Q 189.5 52.5 223.5 52.5 Q 287.5 52.5 512.5 -35.5 Q 678.5 -100.5 717.5 -100.5 Q 765.5 -100.5 884.5 -49.5 Q 972.5 -11.5 972.5 4.5 Q 972.5 12.5 960.5 12.5 Q 949.5 12.5 910.5 3.5 Q 823.5 -8.5 693.5 -8.5 Q 615.5 -8.5 388.5 58.5 Q 286.5 89.5 249.5 95.5 L 214.5 95.5 Z" fill="lightgray"></path>
      </clipPath>
      <path clip-path="url(#make-me-a-hanzi-clip-6)" d="M 58.5 56.5 L 115.5 47.5 L 184.5 69.5 L 220.5 74.5 L 259.5 71.5 L 371.5 41.5 L 598.5 -32.5 L 716.5 -54.5 L 786.5 -46.5 L 887.5 -24.5 L 963.5 4.5 " fill="none" id="make-me-a-hanzi-animation-6" stroke-dasharray="1063 2126" stroke-linecap="round"></path>

      <clipPath id="make-me-a-hanzi-clip-7">
      <path d="M 1372.5 558.0 Q 1433.5 660.0 1450.5 674.0 Q 1459.5 684.0 1455.5 697.0 Q 1451.5 710.0 1423.5 732.0 Q 1398.5 750.0 1379.5 749.0 Q 1361.5 748.0 1369.5 726.0 Q 1384.5 692.0 1370.5 665.0 Q 1298.5 499.0 1132.5 306.0 Q 1122.5 296.0 1120.5 290.0 Q 1116.5 280.0 1130.5 282.0 Q 1184.5 291.0 1352.5 527.0 L 1372.5 558.0 Z" fill="lightgray"></path>
      </clipPath>
      <path clip-path="url(#make-me-a-hanzi-clip-7)" d="M 1379.5 735.0 L 1401.5 715.0 L 1414.5 690.0 L 1370.5 602.0 L 1327.5 528.0 L 1257.5 430.0 L 1181.5 338.0 L 1128.5 290.0 " fill="none" id="make-me-a-hanzi-animation-7" stroke-dasharray="681 1362" stroke-linecap="round"></path>

      <clipPath id="make-me-a-hanzi-clip-8">
      <path d="M 1352.5 527.0 Q 1379.5 524.0 1455.5 543.0 Q 1479.5 552.0 1505.5 558.0 Q 1524.5 565.0 1527.5 568.0 Q 1534.5 575.0 1529.5 582.0 Q 1522.5 592.0 1496.5 595.0 Q 1478.5 596.0 1407.5 569.0 Q 1406.5 569.0 1372.5 558.0 C 1343.5 549.0 1322.5 529.0 1352.5 527.0 Z" fill="lightgray"></path>
      </clipPath>
      <path clip-path="url(#make-me-a-hanzi-clip-8)" d="M 1357.5 531.0 L 1386.5 547.0 L 1476.5 572.0 L 1518.5 576.0 " fill="none" id="make-me-a-hanzi-animation-8" stroke-dasharray="297 594" stroke-linecap="round"></path>

      <clipPath id="make-me-a-hanzi-clip-9">
      <path d="M 1380.5 386.0 Q 1494.5 419.0 1503.5 426.0 Q 1510.5 435.0 1505.5 442.0 Q 1498.5 452.0 1470.5 455.0 Q 1442.5 458.0 1416.5 444.0 Q 1391.5 434.0 1364.5 423.0 Q 1333.5 414.0 1297.5 407.0 Q 1266.5 398.0 1290.5 385.0 Q 1311.5 378.0 1332.5 377.0 L 1380.5 386.0 Z" fill="lightgray"></path>
      </clipPath>
      <path clip-path="url(#make-me-a-hanzi-clip-9)" d="M 1291.5 397.0 L 1335.5 396.0 L 1452.5 432.0 L 1496.5 434.0 " fill="none" id="make-me-a-hanzi-animation-9" stroke-dasharray="338 676" stroke-linecap="round"></path>

      <clipPath id="make-me-a-hanzi-clip-10">
      <path d="M 1396.5 243.0 Q 1489.5 274.0 1494.5 278.0 Q 1501.5 285.0 1497.5 294.0 Q 1490.5 304.0 1462.5 308.0 Q 1426.5 311.0 1397.5 292.0 L 1353.5 274.0 Q 1343.5 273.0 1337.5 269.0 Q 1295.5 256.0 1246.5 247.0 Q 1213.5 238.0 1239.5 225.0 Q 1278.5 206.0 1328.5 224.0 Q 1338.5 228.0 1353.5 231.0 L 1396.5 243.0 Z" fill="lightgray"></path>
      </clipPath>
      <path clip-path="url(#make-me-a-hanzi-clip-10)" d="M 1240.5 237.0 L 1300.5 237.0 L 1434.5 282.0 L 1487.5 287.0 " fill="none" id="make-me-a-hanzi-animation-10" stroke-dasharray="383 766" stroke-linecap="round"></path>

      <clipPath id="make-me-a-hanzi-clip-11">
      <path d="M 1353.5 231.0 Q 1349.5 119.0 1326.5 77.0 Q 1287.5 23.0 1328.5 -14.0 Q 1338.5 -21.0 1350.5 -6.0 Q 1363.5 19.0 1489.5 130.0 Q 1505.5 143.0 1509.5 151.0 Q 1512.5 160.0 1504.5 159.0 Q 1491.5 159.0 1397.5 103.0 Q 1390.5 99.0 1388.5 106.0 Q 1394.5 181.0 1396.5 243.0 L 1397.5 292.0 Q 1397.5 331.0 1401.5 350.0 Q 1405.5 365.0 1380.5 386.0 C 1358.5 407.0 1320.5 404.0 1332.5 377.0 Q 1353.5 335.0 1353.5 274.0 L 1353.5 231.0 Z" fill="lightgray"></path>
      </clipPath>
      <path clip-path="url(#make-me-a-hanzi-clip-11)" d="M 1339.5 373.0 L 1367.5 359.0 L 1372.5 349.0 L 1374.5 208.0 L 1362.5 95.0 L 1367.5 72.0 L 1401.5 80.0 L 1503.5 153.0 " fill="none" id="make-me-a-hanzi-animation-11" stroke-dasharray="609 1218" stroke-linecap="round"></path>

      <clipPath id="make-me-a-hanzi-clip-12">
      <path d="M 1746.5 507.0 Q 1759.5 646.0 1775.5 718.0 Q 1779.5 728.0 1761.5 742.0 Q 1730.5 760.0 1707.5 764.0 Q 1692.5 767.0 1685.5 759.0 Q 1678.5 752.0 1685.5 739.0 Q 1701.5 718.0 1701.5 703.0 Q 1708.5 607.0 1706.5 495.0 C 1706.5 465.0 1743.5 477.0 1746.5 507.0 Z" fill="lightgray"></path>
      </clipPath>
      <path clip-path="url(#make-me-a-hanzi-clip-12)" d="M 1697.5 749.0 L 1727.5 727.0 L 1737.5 709.0 L 1729.5 538.0 L 1727.5 523.0 L 1711.5 503.0 " fill="none" id="make-me-a-hanzi-animation-12" stroke-dasharray="398 796" stroke-linecap="round"></path>

      <clipPath id="make-me-a-hanzi-clip-13">
      <path d="M 1569.5 617.0 Q 1605.5 550.0 1630.5 544.0 Q 1643.5 541.0 1652.5 557.0 Q 1655.5 570.0 1649.5 590.0 Q 1634.5 623.0 1577.5 642.0 Q 1570.5 645.0 1566.5 634.0 Q 1563.5 627.0 1569.5 617.0 Z" fill="lightgray"></path>
      </clipPath>
      <path clip-path="url(#make-me-a-hanzi-clip-13)" d="M 1578.5 629.0 L 1613.5 595.0 L 1633.5 564.0 " fill="none" id="make-me-a-hanzi-animation-13" stroke-dasharray="214 428" stroke-linecap="round"></path>

      <clipPath id="make-me-a-hanzi-clip-14">
      <path d="M 1862.5 676.0 Q 1855.5 661.0 1798.5 581.0 Q 1791.5 565.0 1805.5 569.0 Q 1844.5 594.0 1901.5 640.0 Q 1917.5 655.0 1937.5 665.0 Q 1955.5 675.0 1945.5 689.0 Q 1932.5 704.0 1909.5 715.0 Q 1887.5 725.0 1877.5 722.0 Q 1865.5 721.0 1870.5 709.0 Q 1874.5 693.0 1862.5 676.0 Z" fill="lightgray"></path>
      </clipPath>
      <path clip-path="url(#make-me-a-hanzi-clip-14)" d="M 1882.5 711.0 L 1900.5 680.0 L 1806.5 578.0 " fill="none" id="make-me-a-hanzi-animation-14" stroke-dasharray="303 606" stroke-linecap="round"></path>

      <clipPath id="make-me-a-hanzi-clip-15">
      <path d="M 1615.5 481.0 Q 1596.5 494.0 1576.5 500.0 Q 1567.5 501.0 1562.5 494.0 Q 1559.5 490.0 1566.5 480.0 Q 1602.5 399.0 1577.5 236.0 Q 1565.5 182.0 1568.5 168.0 Q 1577.5 138.0 1587.5 127.0 Q 1597.5 115.0 1606.5 128.0 Q 1627.5 158.0 1628.5 322.0 Q 1628.5 427.0 1632.5 456.0 C 1633.5 469.0 1633.5 469.0 1615.5 481.0 Z" fill="lightgray"></path>
      </clipPath>
      <path clip-path="url(#make-me-a-hanzi-clip-15)" d="M 1572.5 489.0 L 1597.5 466.0 L 1606.5 423.0 L 1609.5 333.0 L 1593.5 174.0 L 1596.5 132.0 " fill="none" id="make-me-a-hanzi-animation-15" stroke-dasharray="498 996" stroke-linecap="round"></path>

      <clipPath id="make-me-a-hanzi-clip-16">
      <path d="M 1830.5 204.0 Q 1823.5 182.0 1837.5 161.0 Q 1850.5 133.0 1859.5 134.0 Q 1872.5 135.0 1888.5 167.0 Q 1901.5 192.0 1900.5 212.0 Q 1873.5 411.0 1909.5 469.0 Q 1919.5 484.0 1911.5 493.0 Q 1886.5 515.0 1840.5 534.0 Q 1825.5 538.0 1804.5 530.0 Q 1776.5 518.0 1746.5 507.0 L 1706.5 495.0 Q 1655.5 485.0 1615.5 481.0 C 1585.5 478.0 1603.5 451.0 1632.5 456.0 Q 1635.5 456.0 1731.5 476.0 Q 1804.5 497.0 1821.5 486.0 Q 1831.5 465.0 1835.5 408.0 Q 1839.5 237.0 1830.5 204.0 Z" fill="lightgray"></path>
      </clipPath>
      <path clip-path="url(#make-me-a-hanzi-clip-16)" d="M 1622.5 477.0 L 1644.5 471.0 L 1693.5 478.0 L 1817.5 511.0 L 1837.5 507.0 L 1866.5 477.0 L 1861.5 348.0 L 1867.5 218.0 L 1860.5 145.0 " fill="none" id="make-me-a-hanzi-animation-16" stroke-dasharray="723 1446" stroke-linecap="round"></path>

      <clipPath id="make-me-a-hanzi-clip-17">
      <path d="M 1704.5 316.0 Q 1707.5 127.0 1651.5 40.0 Q 1633.5 19.0 1608.5 -2.0 Q 1575.5 -29.0 1500.5 -64.0 Q 1490.5 -68.0 1487.5 -71.0 Q 1483.5 -75.0 1496.5 -78.0 Q 1541.5 -82.0 1633.5 -31.0 Q 1742.5 36.0 1748.5 245.0 Q 1752.5 317.0 1762.5 342.0 Q 1766.5 352.0 1759.5 358.0 Q 1744.5 371.0 1714.5 383.0 Q 1696.5 390.0 1683.5 385.0 Q 1667.5 379.0 1680.5 365.0 Q 1702.5 341.0 1704.5 316.0 Z" fill="lightgray"></path>
      </clipPath>
      <path clip-path="url(#make-me-a-hanzi-clip-17)" d="M 1685.5 375.0 L 1702.5 368.0 L 1730.5 336.0 L 1723.5 195.0 L 1696.5 80.0 L 1671.5 32.0 L 1615.5 -21.0 L 1542.5 -59.0 L 1495.5 -70.0 " fill="none" id="make-me-a-hanzi-animation-17" stroke-dasharray="710 1420" stroke-linecap="round"></path>

      <clipPath id="make-me-a-hanzi-clip-18">
      <path d="M 1779.5 64.0 Q 1825.5 12.0 1877.5 -61.0 Q 1890.5 -83.0 1905.5 -88.0 Q 1914.5 -91.0 1922.5 -82.0 Q 1935.5 -70.0 1928.5 -26.0 Q 1922.5 16.0 1854.5 56.0 Q 1808.5 83.0 1783.5 94.0 Q 1776.5 101.0 1772.5 89.0 Q 1769.5 76.0 1779.5 64.0 Z" fill="lightgray"></path>
      </clipPath>
      <path clip-path="url(#make-me-a-hanzi-clip-18)" d="M 1781.5 83.0 L 1873.5 3.0 L 1895.5 -28.0 L 1909.5 -73.0 " fill="none" id="make-me-a-hanzi-animation-18" stroke-dasharray="335 670" stroke-linecap="round"></path>

      <clipPath id="make-me-a-hanzi-clip-19">
      <path d="M 2632.5 762.5 L 2596.5 768.5 Q 2587.5 768.5 2587.5 760.5 Q 2588.5 751.5 2594.5 740.5 L 2631.5 679.5 Q 2636.5 671.5 2659.5 646.5 C 2679.5 624.5 2694.5 625.5 2707.5 652.5 L 2713.5 665.5 Q 2722.5 689.5 2712.5 710.5 Q 2693.5 741.5 2632.5 762.5 Z" fill="lightgray"></path>
      </clipPath>
      <path clip-path="url(#make-me-a-hanzi-clip-19)" d="M 2597.5 757.5 L 2646.5 721.5 L 2699.5 663.5 " fill="none" id="make-me-a-hanzi-animation-19" stroke-dasharray="267 534" stroke-linecap="round"></path>

      <clipPath id="make-me-a-hanzi-clip-20">
      <path d="M 2659.5 646.5 L 2481.5 622.5 L 2378.5 612.5 C 2348.5 609.5 2435.5 572.5 2465.5 576.5 L 2582.5 592.5 Q 2659.5 601.5 2762.5 610.5 L 2895.5 616.5 L 2955.5 621.5 Q 2968.5 627.5 2963.5 632.5 L 2957.5 640.5 Q 2950.5 649.5 2935.5 656.5 Q 2900.5 678.5 2892.5 679.5 Q 2885.5 680.5 2870.5 680.5 L 2707.5 652.5 L 2659.5 646.5 Z" fill="lightgray"></path>
      </clipPath>
      <path clip-path="url(#make-me-a-hanzi-clip-20)" d="M 2386.5 610.5 L 2466.5 598.5 L 2876.5 648.5 L 2953.5 631.5 " fill="none" id="make-me-a-hanzi-animation-20" stroke-dasharray="701 1402" stroke-linecap="round"></path>

      <clipPath id="make-me-a-hanzi-clip-21">
      <path d="M 2378.5 612.5 Q 2357.5 610.5 2351.5 607.5 Q 2345.5 604.5 2351.5 596.5 L 2378.5 579.5 L 2387.5 566.5 Q 2395.5 534.5 2394.5 521.5 L 2390.5 476.5 Q 2388.5 445.5 2379.5 378.5 Q 2370.5 311.5 2344.5 228.5 Q 2318.5 145.5 2263.5 61.5 Q 2208.5 -22.5 2179.5 -47.5 L 2159.5 -61.5 Q 2151.5 -71.5 2153.5 -79.5 Q 2154.5 -86.5 2164.5 -81.5 L 2189.5 -64.5 Q 2215.5 -50.5 2244.5 -22.5 Q 2305.5 32.5 2338.5 91.5 Q 2354.5 114.5 2373.5 157.5 Q 2390.5 195.5 2400.5 226.5 Q 2410.5 257.5 2426.5 327.5 Q 2443.5 396.5 2445.5 410.5 L 2458.5 524.5 Q 2460.5 527.5 2460.5 537.5 Q 2461.5 547.5 2469.5 560.5 L 2470.5 568.5 Q 2471.5 570.5 2465.5 576.5 C 2465.5 606.5 2408.5 617.5 2378.5 612.5 Z" fill="lightgray"></path>
      </clipPath>
      <path clip-path="url(#make-me-a-hanzi-clip-21)" d="M 2358.5 602.5 L 2394.5 588.5 L 2427.5 551.5 L 2412.5 395.5 L 2379.5 249.5 L 2333.5 131.5 L 2293.5 64.5 L 2207.5 -37.5 L 2159.5 -75.5 " fill="none" id="make-me-a-hanzi-animation-21" stroke-dasharray="922 1844" stroke-linecap="round"></path>

      <clipPath id="make-me-a-hanzi-clip-22">
      <path d="M 2637.5 467.5 L 2640.5 392.5 L 2643.5 186.5 C 2643.5 156.5 2698.5 165.5 2699.5 195.5 L 2706.5 345.5 L 2707.5 378.5 L 2709.5 459.5 Q 2709.5 473.5 2714.5 492.5 Q 2719.5 510.5 2717.5 516.5 L 2715.5 518.5 Q 2709.5 524.5 2687.5 534.5 L 2662.5 540.5 Q 2639.5 545.5 2634.5 543.5 Q 2630.5 543.5 2625.5 538.5 Q 2621.5 534.5 2625.5 523.5 L 2629.5 514.5 L 2637.5 467.5 Z" fill="lightgray"></path>
      </clipPath>
      <path clip-path="url(#make-me-a-hanzi-clip-22)" d="M 2635.5 531.5 L 2673.5 495.5 L 2672.5 220.5 L 2649.5 194.5 " fill="none" id="make-me-a-hanzi-animation-22" stroke-dasharray="490 980" stroke-linecap="round"></path>

      <clipPath id="make-me-a-hanzi-clip-23">
      <path d="M 2706.5 345.5 L 2729.5 343.5 L 2781.5 345.5 Q 2824.5 345.5 2882.5 361.5 L 2910.5 368.5 Q 2936.5 373.5 2942.5 379.5 Q 2948.5 385.5 2941.5 398.5 Q 2935.5 404.5 2919.5 411.5 Q 2903.5 417.5 2893.5 418.5 Q 2884.5 418.5 2839.5 406.5 L 2707.5 378.5 C 2678.5 372.5 2676.5 348.5 2706.5 345.5 Z" fill="lightgray"></path>
      </clipPath>
      <path clip-path="url(#make-me-a-hanzi-clip-23)" d="M 2712.5 350.5 L 2733.5 364.5 L 2787.5 369.5 L 2893.5 391.5 L 2933.5 387.5 " fill="none" id="make-me-a-hanzi-animation-23" stroke-dasharray="356 712" stroke-linecap="round"></path>

      <clipPath id="make-me-a-hanzi-clip-24">
      <path d="M 2530.5 175.5 L 2480.5 187.5 Q 2474.5 189.5 2469.5 187.5 Q 2457.5 179.5 2466.5 171.5 L 2484.5 151.5 Q 2488.5 146.5 2490.5 137.5 L 2496.5 114.5 Q 2497.5 95.5 2506.5 32.5 L 2515.5 -48.5 Q 2530.5 -92.5 2544.5 -92.5 L 2548.5 -90.5 Q 2555.5 -80.5 2559.5 -59.5 L 2559.5 -15.5 L 2547.5 144.5 C 2545.5 171.5 2545.5 171.5 2530.5 175.5 Z" fill="lightgray"></path>
      </clipPath>
      <path clip-path="url(#make-me-a-hanzi-clip-24)" d="M 2471.5 178.5 L 2506.5 158.5 L 2520.5 135.5 L 2543.5 -85.5 " fill="none" id="make-me-a-hanzi-animation-24" stroke-dasharray="417 834" stroke-linecap="round"></path>

      <clipPath id="make-me-a-hanzi-clip-25">
      <path d="M 2643.5 186.5 L 2530.5 175.5 C 2500.5 172.5 2517.5 140.5 2547.5 144.5 L 2634.5 156.5 L 2753.5 170.5 Q 2759.5 171.5 2799.5 174.5 Q 2840.5 176.5 2840.5 162.5 Q 2842.5 160.5 2842.5 146.5 Q 2842.5 132.5 2838.5 116.5 L 2818.5 14.5 C 2812.5 -14.5 2867.5 -36.5 2876.5 -7.5 L 2902.5 75.5 Q 2904.5 86.5 2914.5 107.5 Q 2919.5 126.5 2928.5 135.5 L 2948.5 158.5 Q 2948.5 163.5 2949.5 165.5 Q 2950.5 166.5 2944.5 178.5 Q 2938.5 189.5 2909.5 206.5 Q 2881.5 223.5 2868.5 223.5 Q 2859.5 225.5 2856.5 223.5 L 2699.5 195.5 L 2643.5 186.5 Z" fill="lightgray"></path>
      </clipPath>
      <path clip-path="url(#make-me-a-hanzi-clip-25)" d="M 2537.5 172.5 L 2556.5 161.5 L 2820.5 196.5 L 2862.5 190.5 L 2889.5 163.5 L 2855.5 35.5 L 2871.5 1.5 " fill="none" id="make-me-a-hanzi-animation-25" stroke-dasharray="667 1334" stroke-linecap="round"></path>

      <clipPath id="make-me-a-hanzi-clip-26">
      <path d="M 2559.5 -59.5 L 2866.5 -37.5 Q 2890.5 -37.5 2890.5 -30.5 Q 2892.5 -16.5 2876.5 -7.5 C 2852.5 10.5 2842.5 18.5 2818.5 14.5 L 2703.5 -3.5 Q 2672.5 -6.5 2559.5 -15.5 C 2529.5 -17.5 2529.5 -61.5 2559.5 -59.5 Z" fill="lightgray"></path>
      </clipPath>
      <path clip-path="url(#make-me-a-hanzi-clip-26)" d="M 2566.5 -52.5 L 2579.5 -37.5 L 2593.5 -34.5 L 2801.5 -14.5 L 2881.5 -25.5 " fill="none" id="make-me-a-hanzi-animation-26" stroke-dasharray="452 904" stroke-linecap="round"></path>

</g>
</svg>
